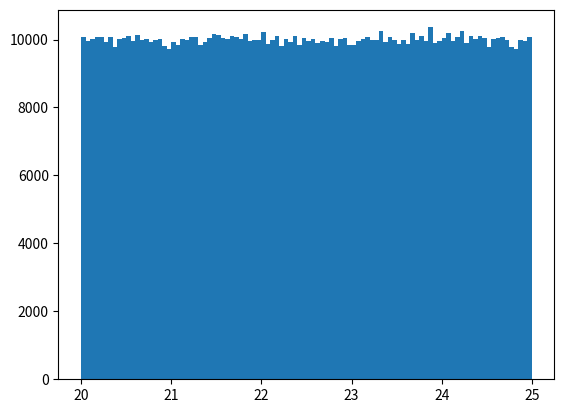

Here is the Python script that generated this plot:
import matplotlib.pyplot as plt


class LCG:
    def __init__(self):
        self.instance = 0

    def lcg(self,low = 0, high = 1, seed = None):

        if self.instance == 0:
            if seed is None:
                self.last_output = 42
            else:
                self.last_output = seed
        self.instance +=1
        a =6364136223846793005
        c =9754186451795953191
        m = 2**64
        output = (a*self.last_output+c)%m
        self.last_output = output
        return (high-low)*(output*m**-1)+low



_lcg = LCG()
list = [_lcg.lcg(20,25) for n in range(1000000)]

plt.hist(list,bins=100)
plt.show()
